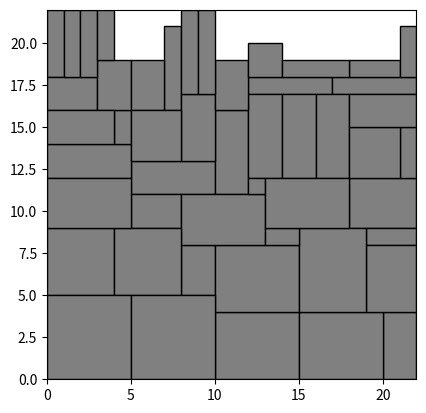

Here is the Python script that generated this plot:
# importujemy bibliotekę do tworzenia wykresów
import matplotlib.pyplot as plt
# importujemy klasę Rectangle z biblioteki matplotlib.patches
from matplotlib.patches import Rectangle
# importujemy moduł random
import random

# definujemy klasę Block
class Block:
    # konstruktor klasy Block
    def __init__(self):
        # losujemy wartość szerokości blocka z zakresu od 1 do 5
        self.width = random.randint(1, 5)
        # losujemy wartość wysokości blocka z zakresu od 1 do 5
        self.height = random.randint(1, 5)
        # ustawiamy wartości x i y na None
        self.x = None
        self.y = None

# funkcja pack_blocks
def pack_blocks(blocks):
    # sortujemy listę blocków w kolejności malejącej wartości pola powierzchni każdego blocka
    blocks = sorted(blocks, key=lambda b: b.width * b.height, reverse=True)
    # obliczamy całkowitą powierzchnię blocków
    total_area = sum(b.width * b.height for b in blocks)
    # obliczamy długość boku kwadratu, który pozwoli na umieszczenie wszystkich blocków
    square_size = int(total_area ** 0.5) + 1
    # tworzymy siatkę z wartościami None o wymiarach square_size x square_size
    grid = [[None for _ in range(square_size)] for _ in range(square_size)]
    # dla każdego blocka w liście blocks
    for block in blocks:
        # iterujemy po każdym polu siatki, w którym można umieścić blocka
        for y in range(square_size - block.height + 1):
            for x in range(square_size - block.width + 1):
                # sprawdzamy, czy wszystkie pola siatki, na których ma się znaleźć block, są puste
                if all(grid[y + j][x + i] is None for i in range(block.width) for j in range(block.height)):
                    # jeśli tak, to umieszczamy blocka w siatce
                    block.x, block.y = x, y
                    for j in range(block.height):
                        for i in range(block.width):
                            grid[y + j][x + i] = block
                    break
            # jeśli udało się umieścić blocka, to przerywamy pętlę
            if block.x is not None:
                break
    # zwracamy siatkę
    return grid

# funkcja draw_blocks
def draw_blocks(blocks):
    # Tworzymy nowy rysunek i osie
    fig, ax = plt.subplots()
    # Ustawiamy proporcje osi rysunku na równą, tak aby rysunek nie był zdeformowany
    ax.set_aspect('equal')
    # Tworzymy listę ważnych blocków, czyli tych, które udało się umieścić w siatce
    valid_blocks = [b for b in blocks if b.x is not None and b.y is not None]
    # Ustawiamy ograniczenia osi x i y na podstawie pozycji i wymiarów ważnych blocków
    ax.set_xlim([0, max(b.x + b.width for b in valid_blocks)])
    ax.set_ylim([0, max(b.y + b.height for b in valid_blocks)])
    # Dla każdego ważnego blocka dodajemy do rysunku patch w kształcie prostokąta o określonej pozycji i wymiarach
    for block in valid_blocks:
        ax.add_patch(Rectangle((block.x, block.y), block.width, block.height, edgecolor='black', facecolor='grey'))
    # Wyświetlamy rysunek
    plt.show()

# Tworzymy listę 20 losowych blocków
blocks = [Block() for _ in range(50)]
# Umieszczamy blocki w siatce
grid = pack_blocks(blocks)
# Rysujemy wykres z umieszczonymi blockami
draw_blocks(blocks)